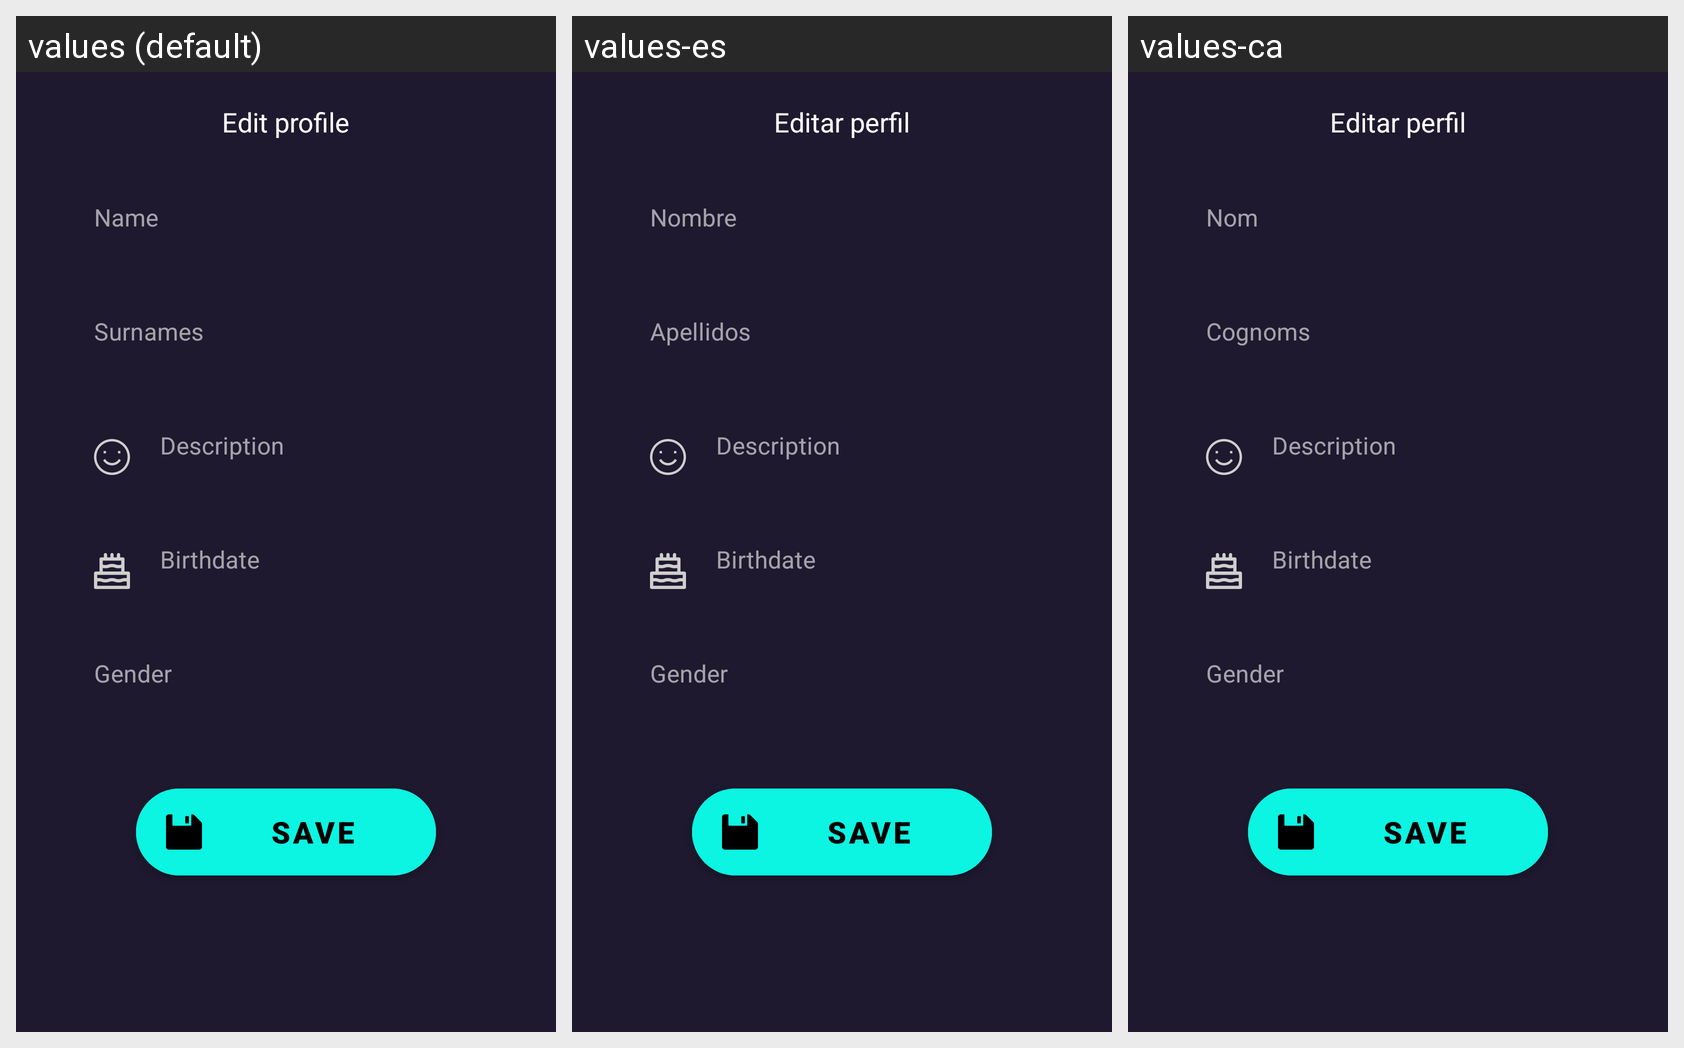

The same Android screen rendered under several of its app's locales, left to right. List the strings drawn on it with the default value and each locale's translation.
Android screen res/layout/fragment_edit_profile.xml rendered under 3 locales, left to right: values (default), values-es, values-ca. Device: Nexus 5 (rendered at 1080×1920; each locale shown at half size, 540×960, under a caption strip naming it); theme Theme.GymBro.
Strings drawn on this screen, with the default value and each locale's value (text and hints the layout hard-codes, and strings that could not be matched under every locale, appear in the picture but are not listed):

edit_profile
  values: Edit profile
  values-es: Editar perfil
  values-ca: Editar perfil

name
  values: Name
  values-es: Nombre
  values-ca: Nom

surnames
  values: Surnames
  values-es: Apellidos
  values-ca: Cognoms
